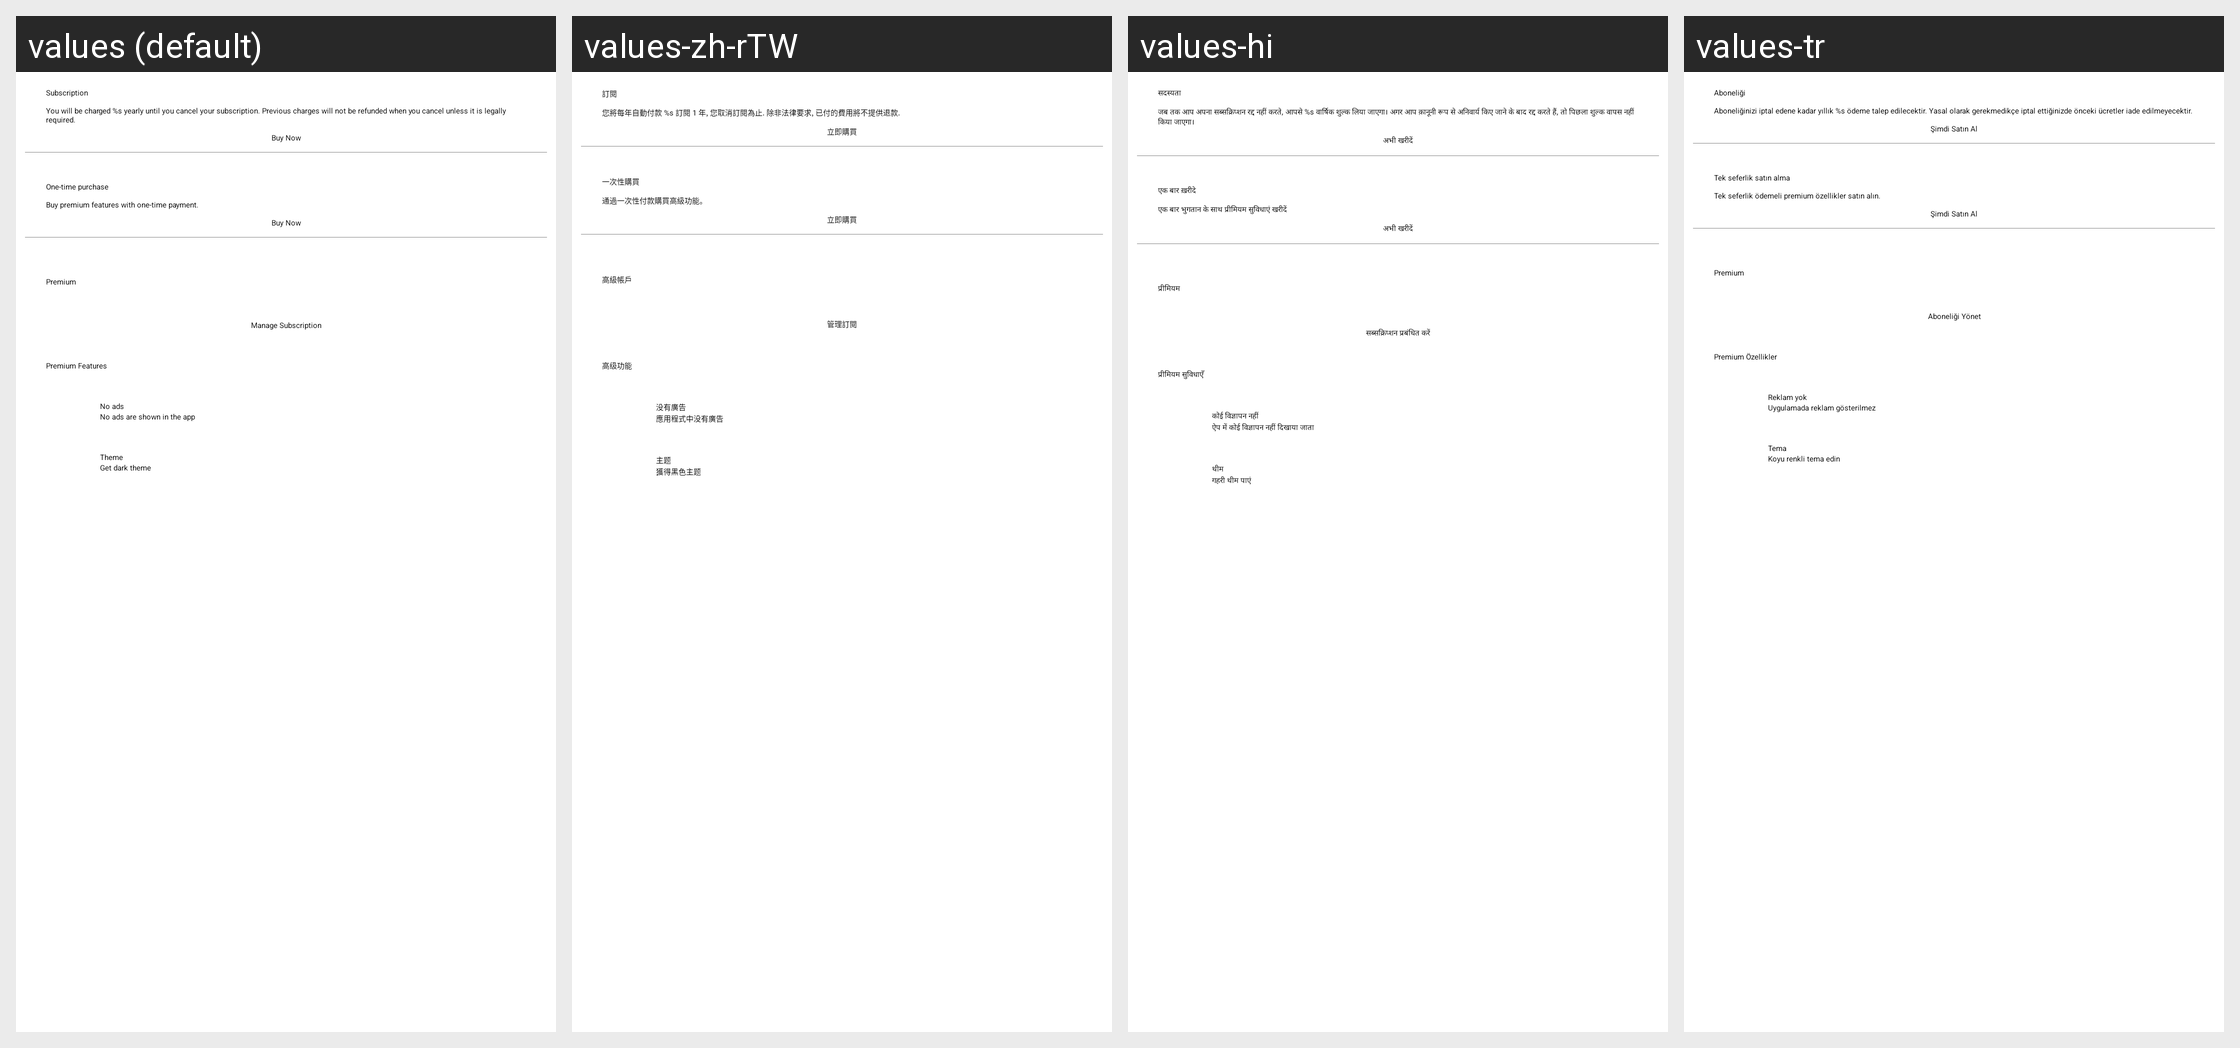

This grid shows one Android layout under several languages. Give, for every string resource on the screen, its name, the default text and each shown locale's text.
Android screen res/layout/activity_payment.xml rendered under 4 locales, left to right: values (default), values-zh-rTW, values-hi, values-tr. Device: Nexus 5 (rendered at 1080×1920; each locale shown at half size, 540×960, under a caption strip naming it); theme filemanager.AppTheme.
Other locales in the repository, not shown: values-af, values-am, values-ar, values-as, values-az, values-be, values-bg, values-bn, values-bs, values-ca, values-cs, values-da, values-de, values-el, values-en-rAU, values-en-rCA, values-en-rGB, values-en-rIN, values-en-rXC, values-es, values-es-rUS, values-et, values-eu, values-fa, values-fi, values-fr, values-fr-rCA, values-gl, values-gu, values-hr, values-hu, values-hy, values-in, values-is, values-it, values-iw, values-ja, values-ka, values-kk, values-km, values-kn, values-ko, values-ky, values-lo, values-lt, values-lv, values-mk, values-ml, values-mn, values-mr, values-ms, values-my, values-nb, values-ne, values-nl, values-or, values-pa, values-pl, values-pt, values-pt-rBR, values-pt-rPT, values-ro, values-ru, values-si, values-sk, values-sl, values-sq, values-sr, values-sv, values-sw, values-ta, values-te, values-th, values-tl, values-uk, values-ur, values-uz, values-vi, values-zh-rCN, values-zh-rHK, values-zu.
Strings drawn on this screen, with the default value and each locale's value (text and hints the layout hard-codes, and strings that could not be matched under every locale, appear in the picture but are not listed):

payment_subscription
  values: Subscription
  values-zh-rTW: 訂閱
  values-hi: सदस्यता
  values-tr: Aboneliği

payment_subscription_description
  values: You will be charged %s yearly until you cancel your subscription. Previous charges will not be refunded when you cancel unless it is legally required.
  values-zh-rTW: 您將每年自動付款 %s 訂閱 1 年, 您取消訂閱為止. 除非法律要求, 已付的費用將不提供退款.
  values-hi: जब तक आप अपना सब्सक्रिप्शन रद्द नहीं करते, आपसे %s वार्षिक शुल्क लिया जाएगा। अगर आप क़ानूनी रूप से अनिवार्य किए जाने के बाद रद्द करते हैं, तो पिछला शुल्क वापस नहीं किया जाएगा।
  values-tr: Aboneliğinizi iptal edene kadar yıllık %s ödeme talep edilecektir. Yasal olarak gerekmedikçe iptal ettiğinizde önceki ücretler iade edilmeyecektir.

payment_action
  values: Buy Now
  values-zh-rTW: 立即購買
  values-hi: अभी खरीदें
  values-tr: Şimdi Satın Al

payment_onetime
  values: One-time purchase
  values-zh-rTW: 一次性購買
  values-hi: एक बार ख़रीदे
  values-tr: Tek seferlik satın alma

payment_onetime_description
  values: Buy premium features with one-time payment.
  values-zh-rTW: 通過一次性付款購買高級功能。
  values-hi: एक बार भुगतान के साथ प्रीमियम सुविधाएं खरीदें
  values-tr: Tek seferlik ödemeli premium özellikler satın alın.

title_premium
  values: Premium
  values-zh-rTW: 高級帳戶
  values-hi: प्रीमियम
  values-tr: Premium

manage_subscription
  values: Manage Subscription
  values-zh-rTW: 管理訂閱
  values-hi: सब्सक्रिप्शन प्रबंधित करें
  values-tr: Aboneliği Yönet

title_premium_features
  values: Premium Features
  values-zh-rTW: 高级功能
  values-hi: प्रीमियम सुविधाएँ
  values-tr: Premium Özellikler

feature_no_ads_title
  values: No ads
  values-zh-rTW: 没有廣告
  values-hi: कोई विज्ञापन नहीं
  values-tr: Reklam yok

feature_no_ads_desc
  values: No ads are shown in the app
  values-zh-rTW: 應用程式中没有廣告
  values-hi: ऐप में कोई विज्ञापन नहीं दिखाया जाता
  values-tr: Uygulamada reklam gösterilmez

feature_theme_title
  values: Theme
  values-zh-rTW: 主题
  values-hi: थीम
  values-tr: Tema

feature_theme_desc
  values: Get dark theme
  values-zh-rTW: 獲得黑色主题
  values-hi: गहरी थीम पाएं
  values-tr: Koyu renkli tema edin
